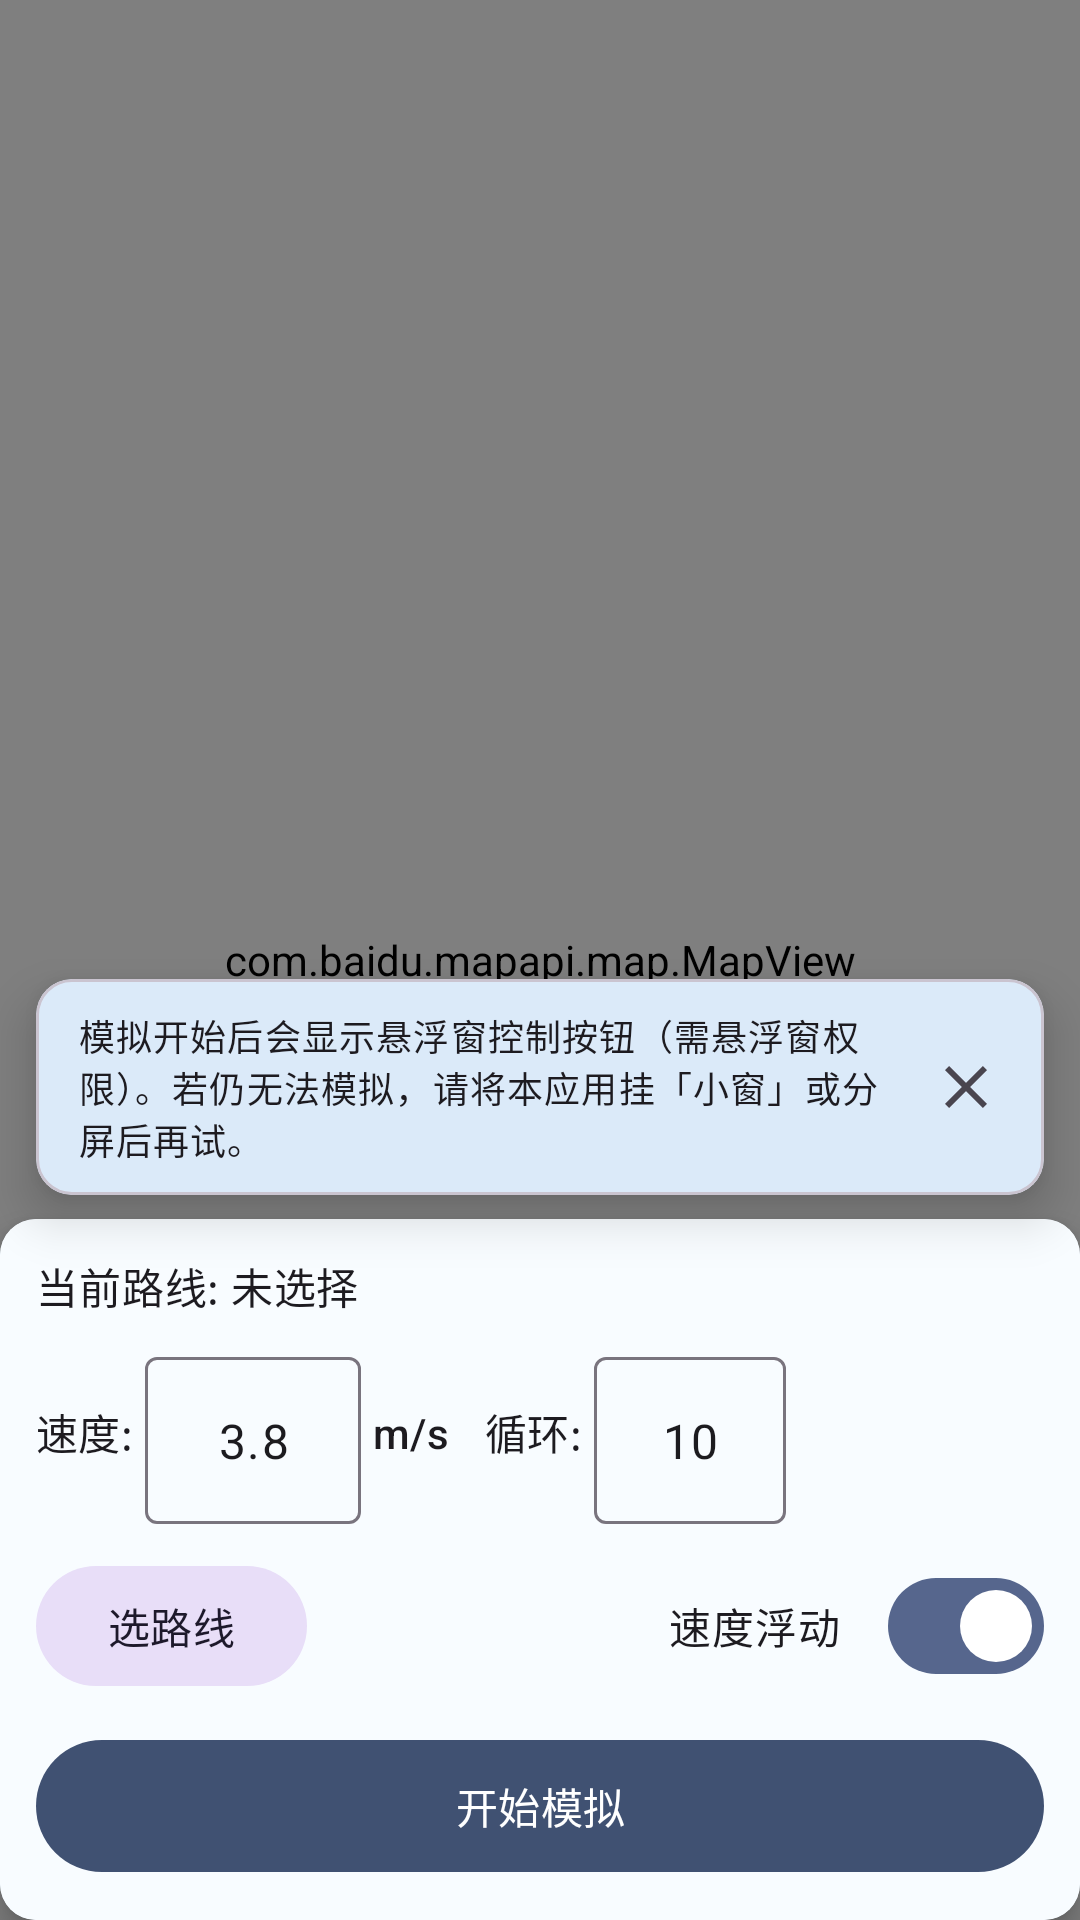

This screen was rendered from an Android layout file. Write that file and the resources it references.
<!-- AndroidManifest.xml: activity theme AppTheme -->
<!-- res/layout/activity_route_run.xml -->
<?xml version="1.0" encoding="utf-8"?>
<RelativeLayout xmlns:android="http://schemas.android.com/apk/res/android" xmlns:app="http://schemas.android.com/apk/res-auto"
    android:layout_width="match_parent"
    android:layout_height="match_parent">
    <com.baidu.mapapi.map.MapView
        android:id="@+id/map_run"
        android:clickable="true"
        android:layout_width="match_parent"
        android:layout_height="match_parent"/>
    <com.google.android.material.card.MaterialCardView
        android:id="@+id/route_run_float_tip"
        android:layout_width="match_parent"
        android:layout_height="wrap_content"
        android:layout_marginBottom="8dp"
        android:layout_above="@+id/route_run_bottom_panel"
        android:layout_marginStart="12dp"
        android:layout_marginEnd="12dp"
        android:layout_alignParentStart="true"
        android:layout_alignParentEnd="true"
        app:cardCornerRadius="12dp"
        app:cardElevation="10dp"
        app:strokeColor="@color/colorOutlineVariant"
        app:strokeWidth="1dp">
        <LinearLayout
            android:gravity="center_vertical"
            android:orientation="horizontal"
            android:paddingTop="10dp"
            android:paddingBottom="10dp"
            android:layout_width="match_parent"
            android:layout_height="wrap_content"
            android:paddingStart="14dp"
            android:paddingEnd="6dp">
            <TextView
                android:textAppearance="@style/TextAppearance.Material3.BodySmall"
                android:textColor="?android:attr/textColorPrimary"
                android:layout_width="0dp"
                android:layout_height="wrap_content"
                android:text="@string/route_run_float_tip"
                android:layout_weight="1"/>
            <ImageButton
                android:id="@+id/route_run_float_tip_close"
                android:background="?attr/selectableItemBackgroundBorderless"
                android:padding="8dp"
                android:layout_width="40dp"
                android:layout_height="40dp"
                android:scaleType="centerInside"
                android:contentDescription="@string/route_run_float_tip_close"
                app:srcCompat="@drawable/ic_close"
                app:tint="?android:attr/textColorSecondary"/>
        </LinearLayout>
    </com.google.android.material.card.MaterialCardView>
    <com.google.android.material.card.MaterialCardView
        android:id="@+id/route_run_bottom_panel"
        android:layout_width="match_parent"
        android:layout_height="wrap_content"
        android:layout_alignParentBottom="true"
        app:cardCornerRadius="12dp"
        app:cardElevation="6dp"
        app:strokeWidth="0dp">
        <LinearLayout
            android:orientation="vertical"
            android:background="?attr/colorSurface"
            android:padding="12dp"
            android:layout_width="match_parent"
            android:layout_height="wrap_content">
            <TextView
                android:textAppearance="@style/TextAppearance.Material3.BodyMedium"
                android:id="@+id/tv_current_route"
                android:layout_width="match_parent"
                android:layout_height="wrap_content"
                android:layout_marginBottom="8dp"
                android:text="当前路线: 未选择"/>
            <LinearLayout
                android:gravity="center_vertical"
                android:orientation="horizontal"
                android:layout_width="match_parent"
                android:layout_height="wrap_content"
                android:layout_marginBottom="10dp">
                <TextView
                    android:textAppearance="@style/TextAppearance.Material3.LabelLarge"
                    android:layout_width="wrap_content"
                    android:layout_height="wrap_content"
                    android:text="速度:"/>
                <com.google.android.material.textfield.TextInputLayout
                    android:layout_width="72dp"
                    android:layout_height="wrap_content"
                    android:layout_marginStart="4dp"
                    app:boxBackgroundMode="outline">
                    <com.google.android.material.textfield.TextInputEditText
                        android:gravity="center"
                        android:id="@+id/et_run_speed"
                        android:layout_width="match_parent"
                        android:layout_height="wrap_content"
                        android:text="3.8"
                        android:inputType="numberDecimal"/>
                </com.google.android.material.textfield.TextInputLayout>
                <TextView
                    android:textAppearance="@style/TextAppearance.Material3.LabelLarge"
                    android:layout_width="wrap_content"
                    android:layout_height="wrap_content"
                    android:text="m/s"
                    android:layout_marginStart="4dp"/>
                <TextView
                    android:textAppearance="@style/TextAppearance.Material3.LabelLarge"
                    android:layout_width="wrap_content"
                    android:layout_height="wrap_content"
                    android:text="循环:"
                    android:layout_marginStart="12dp"/>
                <com.google.android.material.textfield.TextInputLayout
                    android:layout_width="64dp"
                    android:layout_height="wrap_content"
                    android:layout_marginStart="4dp"
                    app:boxBackgroundMode="outline">
                    <com.google.android.material.textfield.TextInputEditText
                        android:gravity="center"
                        android:id="@+id/et_loop_count"
                        android:layout_width="match_parent"
                        android:layout_height="wrap_content"
                        android:text="10"
                        android:inputType="number"/>
                </com.google.android.material.textfield.TextInputLayout>
                <TextView
                    android:textAppearance="@style/TextAppearance.Material3.LabelMedium"
                    android:textColor="?android:attr/textColorSecondary"
                    android:id="@+id/tv_ws_status_hint"
                    android:visibility="gone"
                    android:layout_width="wrap_content"
                    android:layout_height="wrap_content"
                    android:layout_marginStart="8dp"/>
            </LinearLayout>
            <LinearLayout
                android:gravity="center_vertical"
                android:orientation="horizontal"
                android:layout_width="match_parent"
                android:layout_height="wrap_content"
                android:layout_marginBottom="10dp">
                <com.google.android.material.button.MaterialButton
                    android:id="@+id/btn_run_load"
                    android:layout_width="wrap_content"
                    android:layout_height="wrap_content"
                    android:minHeight="48dp"
                    android:text="选路线"
                    style="@style/Widget.Material3.Button.TonalButton"/>
                <View
                    android:layout_width="0dp"
                    android:layout_height="0dp"
                    android:layout_weight="1"/>
                <com.google.android.material.materialswitch.MaterialSwitch
                    android:id="@+id/cb_speed_float"
                    app:thumbTint="@color/white"
                    app:trackTint="@color/route_action_track"
                    android:layout_width="wrap_content"
                    android:layout_height="wrap_content"
                    android:checked="true"
                    android:text="速度浮动"/>
            </LinearLayout>
            <com.google.android.material.button.MaterialButton
                android:id="@+id/btn_run_toggle"
                app:backgroundTint="@color/route_action"
                android:layout_width="match_parent"
                android:layout_height="wrap_content"
                android:minHeight="52dp"
                android:text="开始模拟"
                style="@style/Widget.Material3.Button"/>
        </LinearLayout>
    </com.google.android.material.card.MaterialCardView>
</RelativeLayout>
<!-- resources referenced by this layout -->
<resources>
  <color name="colorOutlineVariant">#ffcac4d0</color>
  <color name="route_action">#ff405172</color>
  <color name="route_action_track">#ff56668d</color>
  <color name="white">#ffffff</color>
  <!-- drawable ic_close (drawable) -->
  <?xml version="1.0" encoding="utf-8"?>
  <vector xmlns:android="http://schemas.android.com/apk/res/android"
      android:height="24dp"
      android:width="24dp"
      android:viewportWidth="960"
      android:viewportHeight="960">
      <path
          android:fillColor="#ff000000"
          android:pathData="M256,760L200,704L424,480L200,256L256,200L480,424L704,200L760,256L536,480L760,704L704,760L480,536L256,760Z"/>
  </vector>
  <string name="route_run_float_tip">模拟开始后会显示悬浮窗控制按钮（需悬浮窗权限）。若仍无法模拟，请将本应用挂「小窗」或分屏后再试。</string>
  <string name="route_run_float_tip_close">关闭提示</string>
  <style name="AppTheme" parent="Theme.Material3.Light">
          <item name="colorPrimary">@color/colorPrimary</item>
          <item name="colorOnPrimary">@color/colorOnPrimary</item>
          <item name="colorPrimaryContainer">@color/colorPrimaryContainer</item>
          <item name="colorOnPrimaryContainer">@color/colorOnPrimaryContainer</item>
          <item name="colorSecondary">@color/colorAccent</item>
          <item name="colorOnSecondary">@color/colorOnSecondary</item>
          <item name="colorOnSurface">@color/colorOnSurface</item>
          <item name="colorSurface">@color/colorSurface</item>
          <item name="colorSurfaceVariant">@color/colorSurfaceVariant</item>
          <item name="colorOutline">@color/colorOutline</item>
          <item name="buttonStyle">@style/AppTheme.Button</item>
          <item name="actionBarSize">64dp</item>
          <item name="android:statusBarColor">@color/colorPrimary</item>
          <item name="android:navigationBarColor">@color/colorSurface</item>
          <item name="android:windowLightStatusBar">false</item>
      </style>
  <color name="colorPrimary">#ff1976d2</color>
  <color name="colorOnPrimary">#ffffffff</color>
  <color name="colorPrimaryContainer">#ffbbdefb</color>
  <color name="colorOnPrimaryContainer">#ff0d47a1</color>
  <color name="colorAccent">#ff42a5f5</color>
  <color name="colorOnSecondary">#ffffffff</color>
  <color name="colorOnSurface">#ff1c1b1f</color>
  <color name="colorSurface">#fff8fcff</color>
  <color name="colorSurfaceVariant">#ffe7e0ec</color>
  <color name="colorOutline">#ff79747e</color>
  <style name="AppTheme.Button" parent="Widget.Material3.Button">
          <item name="android:textColor">@color/colorOnSecondary</item>
          <item name="backgroundTint">@color/colorAccent</item>
      </style>
</resources>
